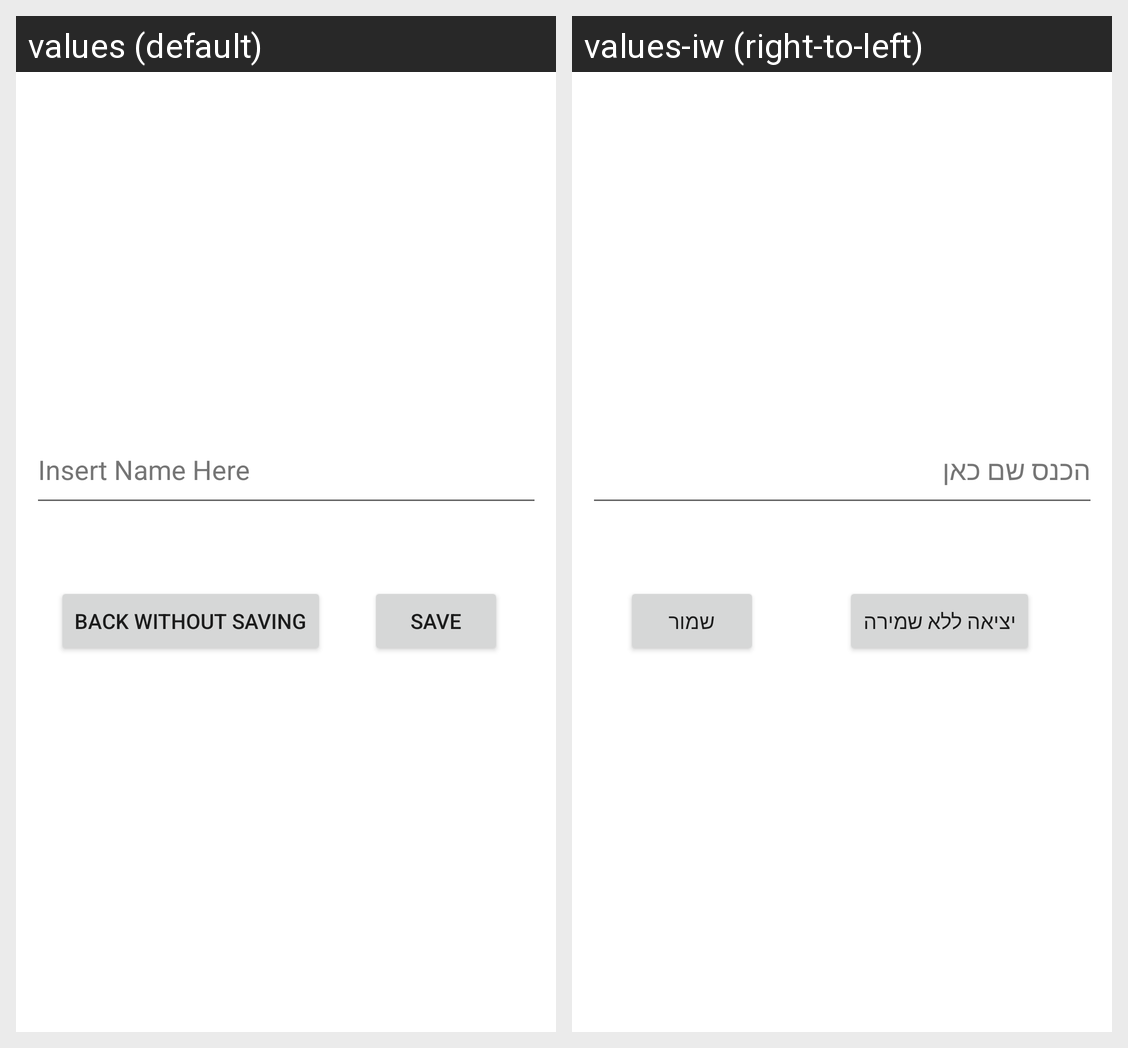

For this localized Android screen grid, give each drawn string resource with its value in every locale shown.
Android screen res/layout/activity_end_game_screen.xml rendered under 2 locales, left to right: values (default), values-iw (right-to-left). Device: Nexus 5 (rendered at 1080×1920; each locale shown at half size, 540×960, under a caption strip naming it); theme Theme.CyberRushHour.
Strings drawn on this screen, with the default value and each locale's value (text and hints the layout hard-codes, and strings that could not be matched under every locale, appear in the picture but are not listed):

back_without_saving
  values: Back Without Saving
  values-iw: יציאה ללא שמירה

save
  values: Save
  values-iw: שמור

insert_name_here
  values: Insert Name Here
  values-iw: הכנס שם כאן
